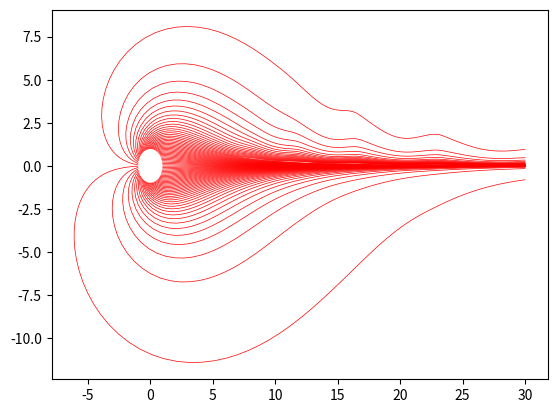
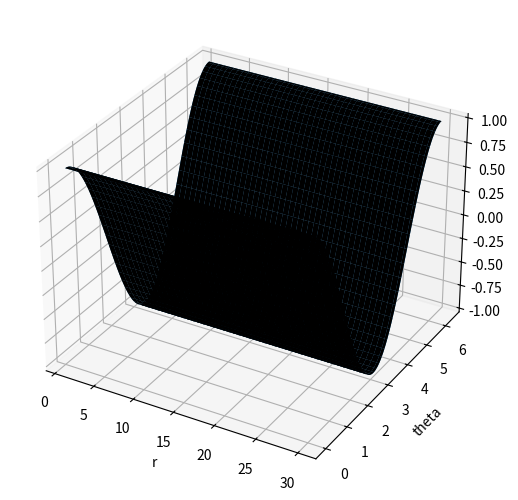
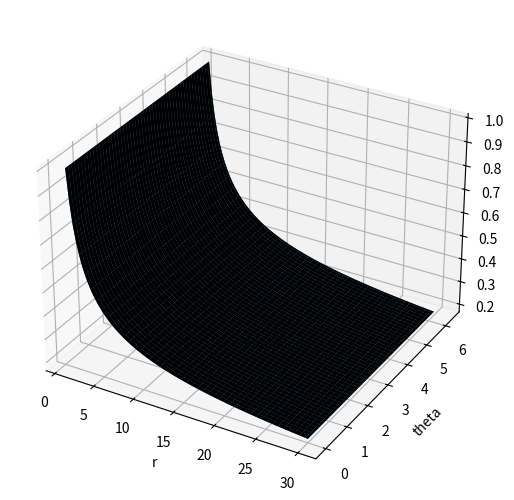
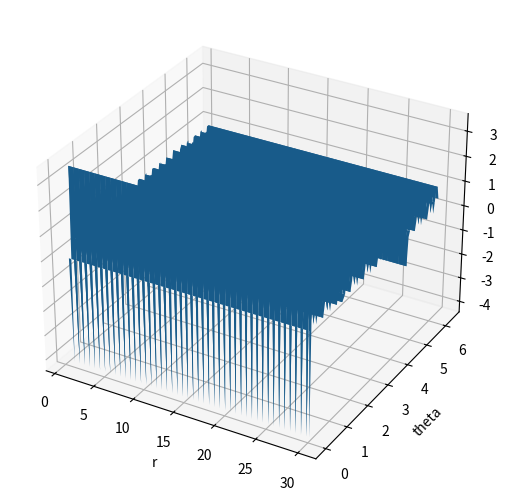
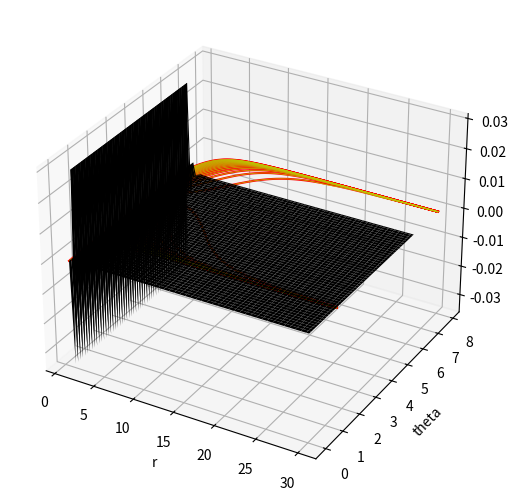

Here is the Python script that generated these plots, in order:
"""
Created on Sat Oct 23 14:25:56 2021
@author: Simone Di Giampasquale
"""

import numpy as np
import matplotlib.pyplot as plt
from scipy import interpolate as inter
from scipy.integrate import solve_ivp as ivp
from mpl_toolkits.mplot3d import Axes3D


#%%
'''
define two r-theta grids
'''

r_max = 30
n_step = 10
r_offset = (r_max/n_step)/2 
t_offset = (np.pi/(3*n_step))/2

r1 = np.linspace(1, r_max, n_step)
t1 = np.linspace(0, 2, 6*n_step)*np.pi

r2 = r1 + r_offset
t2 = t1 + t_offset

r1 = np.linspace(1,40,100)
t1 = np.linspace(0,2.5, 100)*np.pi
r2 = r1
t2 = t1

rax1, tax1 = np.meshgrid(r1, t1)  #grid for u_theta
rax2, tax2 = np.meshgrid(r2, t2)  #grid for u_r offset in both directions wrt to grid for u_r



#plt.plot(rax1,tax1,'.', rax2, tax2, 'x', color='k')
#plt.show()

def cart2pol(x, y):
    '''
    Cartesians to sherical polars conversion
    '''
    rho = np.sqrt(x**2 + y**2)
    phi = np.arctan2(x,y)
    return(rho, phi)

def pol2cart(rho, phi):
    '''
    Spherical polars to cartesians conversion
    '''
    x = rho * np.sin(phi)
    y = rho * np.cos(phi)
    return(x, y)

xax1,yax1 = pol2cart(rax1, tax1)
xax2,yax2 = pol2cart(rax2, tax2)

#plt.plot(xax1,yax1,'.')
#plt.plot(xax2,yax2,'o')

#%%

def test_vr(r,t):
    #vr = (r**-0.5)*np.exp((t**2)/2)
    #if type(r) == float: 
    #    vr = 1
    #else:
    #    vr = np.full(r.shape,1)
    vr = r**-0.5
    return vr

def test_vt(r,t):
    #vt = np.exp(r)
    vt = np.cos(t)
    #vt = np.sin(t)
    #if type(r) == float: 
    #    vt = 1
    #else:
    #    vt = np.full(r.shape,1)
    #vt = t
    #vt = r**-0.25
    return vt

u_r = test_vr(rax1,tax1)
u_t = test_vt(rax1,tax1)

get_ur = inter.RectBivariateSpline(r1, t1, u_r.T)  #interpolator for u_r
get_ut = inter.RectBivariateSpline(r1, t1, u_t.T)  #interpolator for u_theta

#%%

def rhs_r_inv(rad,theta,v_r,v_t):
    '''
    right hand side of our differential equation
    dtheta/dr = u_t/(r*u_r)
    '''
    vel_r = v_r(rad,theta)
    vel_t = v_t(rad,theta)
    
    f_r = vel_t/(vel_r*rad)
        
    return f_r

R = [1,40]
TH = np.linspace(0,2,80)*np.pi
r_eval = np.linspace(1,30,100) 

#plot streamlines from known function
sol_R = ivp(rhs_r_inv, R, TH, args=(test_vr,test_vt), t_eval=r_eval)

Radii = sol_R.t
Angles = sol_R.y

for i in range(len(Angles)-1):
    x_R = Radii*np.sin(Angles[i])
    y_R = Radii*np.cos(Angles[i])
    
    #plt.plot(x_R, y_R, color='blue')

#plot streamlines from interpolated function

def get_rhs(rad,theta,ur_interp,ut_interp):
    '''
    Right hand side of our differential equation dtheta/dr = u_t/(r*u_r)
    using the interpolated velocity functions 
    
    Set up with grid=False to avoid calculations with a single radius matched
    to more than one angle which we do not need since we are interested in
    calculating at a point with specific coordinates (r,theta)
    '''
    vel_r = ur_interp(rad,theta,grid=False)
    vel_t = ut_interp(rad,theta,grid=False)
    
    f_r = vel_t/(vel_r*rad)
        
    return f_r

#r_eval = np.linspace(1, 30, 1000)
#R = [r_eval[0], r_eval[-1]]
#TH = np.linspace(0, 2, 100) *np.pi

sol_interp_R = ivp(get_rhs, R, TH, t_eval=r_eval, args=(get_ur,get_ut))

Radii_int = sol_interp_R.t
Angles_int = sol_interp_R.y

for i in range(len(Angles_int)-1):
    x_R_int = Radii_int*np.sin(Angles_int[i])
    y_R_int = Radii_int*np.cos(Angles_int[i])
    
    plt.plot(x_R_int, y_R_int,color='red', lw = 0.5)
    
plt.show()

rs = np.linspace(1, 30, 10)
ts = np.linspace(0, 2*np.pi, 10)

for r in r_eval:
    for t in TH:
        
        intr = get_ur(r,t, grid=False)
        intt = get_ut(r,t, grid=False)
        rear = test_vr(r,t)
        reat = test_vt(r,t)
        perr = (intr - rear)/rear
        pert = (intt - reat)/reat
        #plt.scatter(r, t)
        #plt.text(r, t, str(perr) + "\n" + str(pert))
        



#%%

#overlap known function and interpolator on a r-theta plane
#for both u_r and u_theta

fine_r = np.linspace(1,30,90)
fine_t = np.linspace(0,2,100)*np.pi

R_grid, TH_grid = np.meshgrid(fine_r,fine_t)

### u_theta ###
fig = plt.figure()
ax = Axes3D(fig, auto_add_to_figure=False)
fig.add_axes(ax)
ax.plot_surface(R_grid, TH_grid, get_ut(R_grid,TH_grid,grid=False))
ax.plot_surface(R_grid, TH_grid, test_vt(R_grid,TH_grid),color = 'k')
plt.xlabel('r')
plt.ylabel('theta')
plt.show()

### u_r ###
fig1 = plt.figure()
ax = Axes3D(fig1, auto_add_to_figure=False)
fig1.add_axes(ax)
ax.plot_surface(R_grid, TH_grid, get_ur(R_grid,TH_grid,grid=False))
ax.plot_surface(R_grid, TH_grid, test_vr(R_grid,TH_grid),color = 'k')
plt.xlabel('r')
plt.ylabel('theta')
plt.show()

#%%

#plot relative difference between known function and interpolator

### u_theta ###
ut_rel_diff = 100*(test_vt(R_grid,TH_grid) - get_ut(R_grid,TH_grid,grid=False))/test_vt(R_grid,TH_grid)

fig3 = plt.figure()
ax = Axes3D(fig3, auto_add_to_figure=False)
fig3.add_axes(ax)
ax.plot_surface(R_grid, TH_grid, ut_rel_diff)
plt.xlabel('r')
plt.ylabel('theta')
plt.show()

### u_r ###
ur_rel_diff = 100*(test_vr(R_grid,TH_grid) - get_ur(R_grid,TH_grid,grid=False))/test_vr(R_grid,TH_grid)

fig4 = plt.figure()
ax = Axes3D(fig4, auto_add_to_figure=False)
fig4.add_axes(ax)
ax.plot_surface(R_grid, TH_grid, ur_rel_diff, color = 'k')
plt.xlabel('r')
plt.ylabel('theta')
plt.show()


#%%

#plot streamlines in r-theta plane from the known function and the interpolator

for i in range(len(Angles)-1):
    plt.plot(Radii, Angles[i], color='r')
    
for i in range(len(Angles_int)-1):
    plt.plot(Radii_int, Angles_int[i], color='y', lw = 0.5)
    
plt.show()